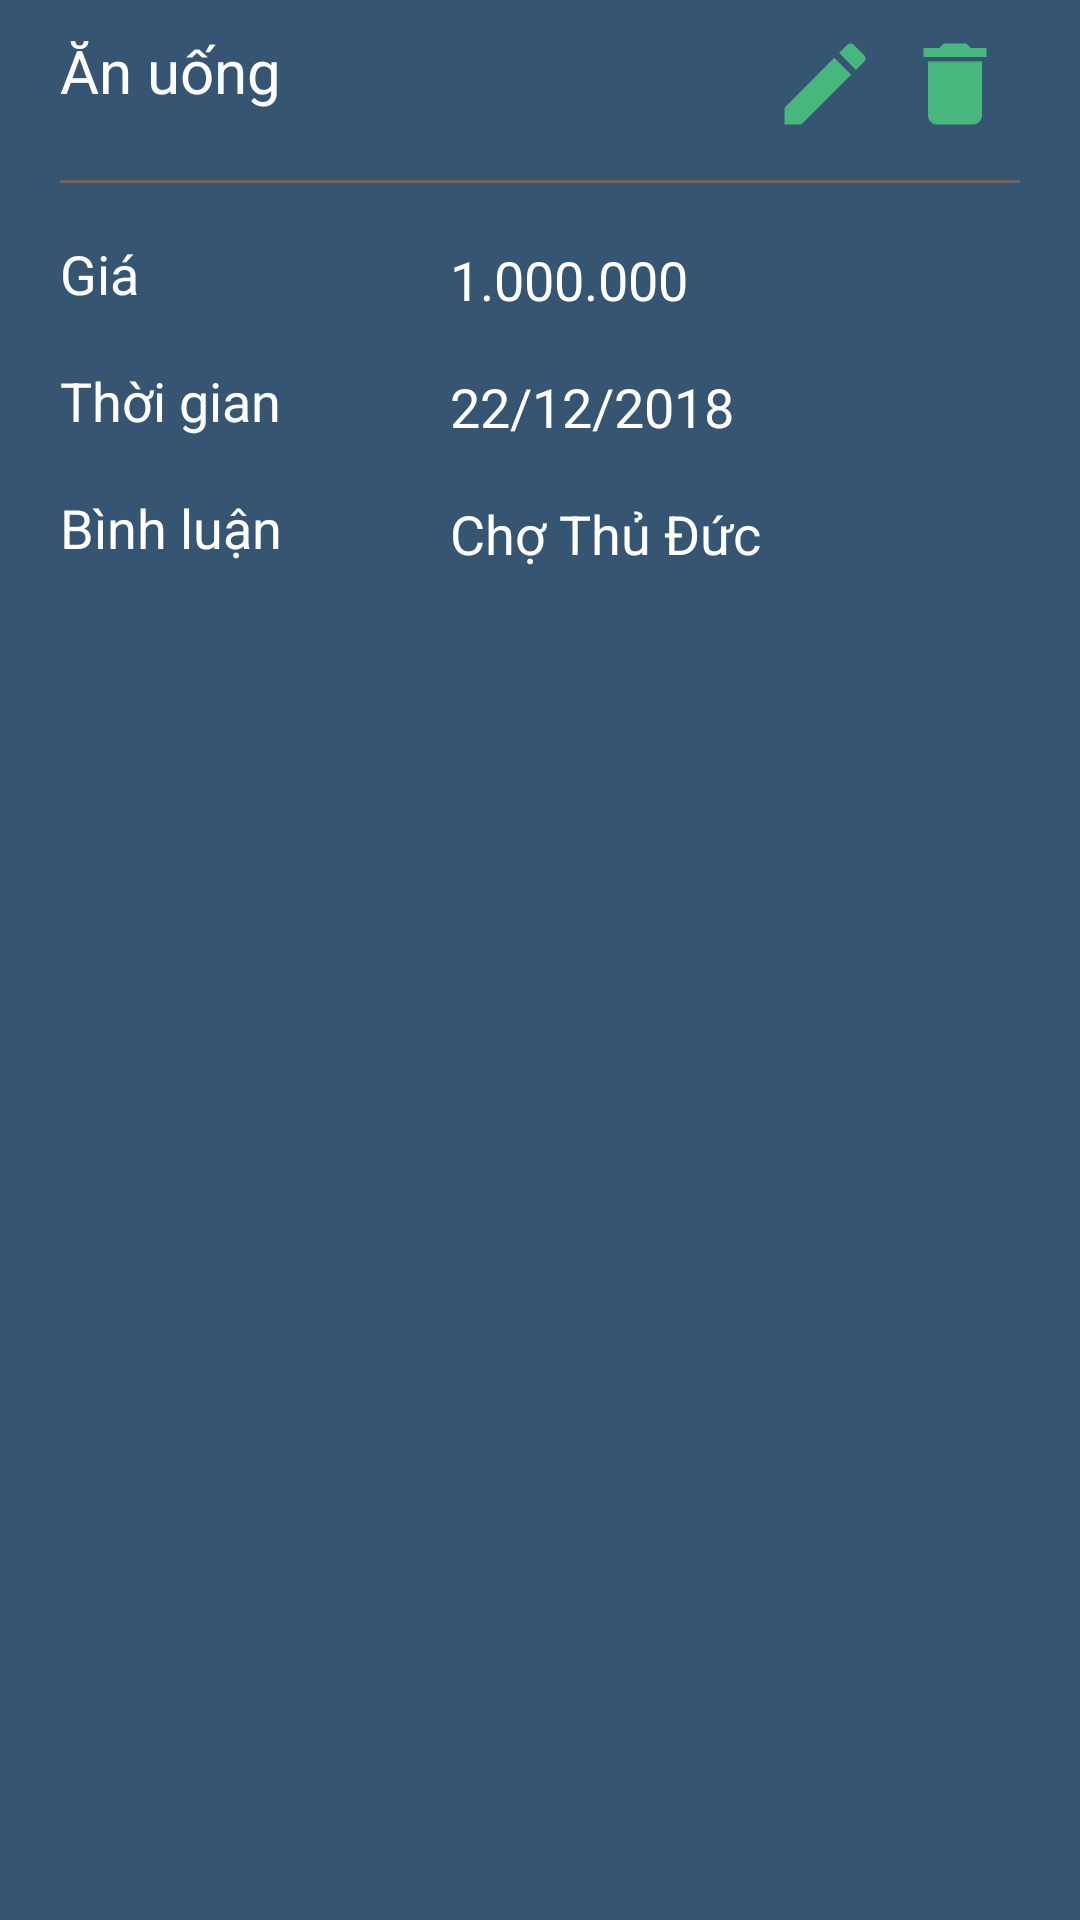

The Android layout XML behind this screen, and the referenced resources:
<!-- AndroidManifest.xml: application theme AppTheme -->
<!-- res/layout/fragment_detail.xml -->
<?xml version="1.0" encoding="utf-8"?>
<android.support.constraint.ConstraintLayout
    xmlns:android="http://schemas.android.com/apk/res/android"
    xmlns:tools="http://schemas.android.com/tools"
    android:layout_width="match_parent"
    android:layout_height="match_parent">

    <FrameLayout
        android:id="@+id/container_detail"
        android:layout_width="match_parent"
        android:layout_height="match_parent"
        android:orientation="vertical"
        tools:ignore="MissingConstraints">

        <LinearLayout
            android:layout_width="match_parent"
            android:layout_height="match_parent"
            android:background="@drawable/rounded"
            android:orientation="vertical">

            <LinearLayout
                android:layout_width="match_parent"
                android:layout_height="50dp"
                android:orientation="horizontal">

                <TextView
                    android:id="@+id/type"
                    android:layout_width="wrap_content"
                    android:layout_height="wrap_content"
                    android:layout_weight="22"
                    android:text="Ăn uống"
                    android:textColor="#ffffff"
                    android:textSize="20sp" />

                <ImageView
                    android:id="@+id/edittask"
                    android:layout_width="wrap_content"
                    android:layout_height="wrap_content"
                    android:layout_weight="1"
                    android:src="@drawable/ic_edit_black_36" />

                <ImageView
                    android:id="@+id/deletetask"
                    android:layout_width="wrap_content"
                    android:layout_height="wrap_content"
                    android:layout_weight="1"
                    android:src="@drawable/ic_delete_black_36" />
            </LinearLayout>

            <View
                android:layout_width="match_parent"
                android:layout_height="1dp"
                android:background="#726561"></View>

            <LinearLayout
                android:layout_width="match_parent"
                android:layout_height="match_parent"
                android:orientation="horizontal">

                <LinearLayout
                    android:layout_width="100dp"
                    android:layout_height="match_parent"
                    android:layout_weight="1"
                    android:orientation="vertical">

                    <TextView
                        android:layout_width="match_parent"
                        android:layout_height="wrap_content"
                        android:layout_marginTop="18sp"
                        android:text="Giá"
                        android:textColor="#ffffff"
                        android:textSize="18sp" />

                    <TextView
                        android:layout_width="match_parent"
                        android:layout_height="wrap_content"
                        android:layout_marginTop="18sp"
                        android:text="Thời gian"
                        android:textColor="#ffffff"
                        android:textSize="18sp" />

                    <TextView
                        android:layout_width="match_parent"
                        android:layout_height="wrap_content"
                        android:layout_marginTop="18sp"
                        android:text="Bình luận"
                        android:textColor="#ffffff"
                        android:textSize="18sp" />
                </LinearLayout>

                <LinearLayout
                    android:layout_width="100dp"
                    android:layout_height="match_parent"
                    android:layout_weight="3"
                    android:orientation="vertical">

                    <TextView
                        android:id="@+id/amount"
                        android:layout_width="match_parent"
                        android:layout_height="wrap_content"
                        android:layout_marginTop="20dp"
                        android:text="1.000.000"
                        android:textColor="#ffffff"
                        android:textSize="18sp" />

                    <TextView
                        android:id="@+id/date"
                        android:layout_width="match_parent"
                        android:layout_height="wrap_content"
                        android:layout_marginTop="18sp"
                        android:text="22/12/2018"
                        android:textColor="#ffffff"
                        android:textSize="18sp" />

                    <TextView
                        android:id="@+id/comment"
                        android:layout_width="match_parent"
                        android:layout_height="wrap_content"
                        android:layout_marginTop="18sp"
                        android:text="Chợ Thủ Đức"
                        android:textColor="#ffffff"
                        android:textSize="18sp" />
                </LinearLayout>
            </LinearLayout>
        </LinearLayout>
    </FrameLayout>
</android.support.constraint.ConstraintLayout>
<!-- resources referenced by this layout -->
<resources>
  <!-- drawable ic_delete_black_36 (drawable) -->
  <vector android:height="36dp" android:tint="#47b77d"
      android:viewportHeight="24.0" android:viewportWidth="24.0"
      android:width="36dp" xmlns:android="http://schemas.android.com/apk/res/android">
      <path android:fillColor="#47b77d" android:pathData="M6,19c0,1.1 0.9,2 2,2h8c1.1,0 2,-0.9 2,-2V7H6v12zM19,4h-3.5l-1,-1h-5l-1,1H5v2h14V4z"/>
  </vector>
  <!-- drawable ic_edit_black_36 (drawable) -->
  <vector android:height="36dp" android:viewportHeight="24.0"
      android:viewportWidth="24.0" android:width="36dp" xmlns:android="http://schemas.android.com/apk/res/android">
      <path android:fillColor="#47b77d" android:pathData="M3,17.25V21h3.75L17.81,9.94l-3.75,-3.75L3,17.25zM20.71,7.04c0.39,-0.39 0.39,-1.02 0,-1.41l-2.34,-2.34c-0.39,-0.39 -1.02,-0.39 -1.41,0l-1.83,1.83 3.75,3.75 1.83,-1.83z"/>
  </vector>
  <!-- drawable rounded (drawable) -->
  <?xml version="1.0" encoding="utf-8"?>
  <shape xmlns:android="http://schemas.android.com/apk/res/android"
      android:shape="rectangle">
      <stroke
          android:width="4dp"
          android:color="#355572" />
  
      <solid
          android:color="#355572"
          />
  
      // Reduce the corner radius value
      <corners android:radius="0dp" />
  
      <padding
          android:left="20dp"
          android:top="10dp"
          android:right="20dp"
          android:bottom="10dp"    >
      </padding>
  </shape>
  <style name="AppTheme" parent="Theme.AppCompat.Light.DarkActionBar">
          
          <item name="colorPrimary">@color/colorPrimary</item>
          <item name="colorPrimaryDark">@color/colorPrimaryDark</item>
          <item name="colorAccent">@color/colorAccent</item>
      </style>
  <color name="colorPrimary">#37B2A5</color>
  <color name="colorPrimaryDark">#00574B</color>
  <color name="colorAccent">#D81B60</color>
</resources>
